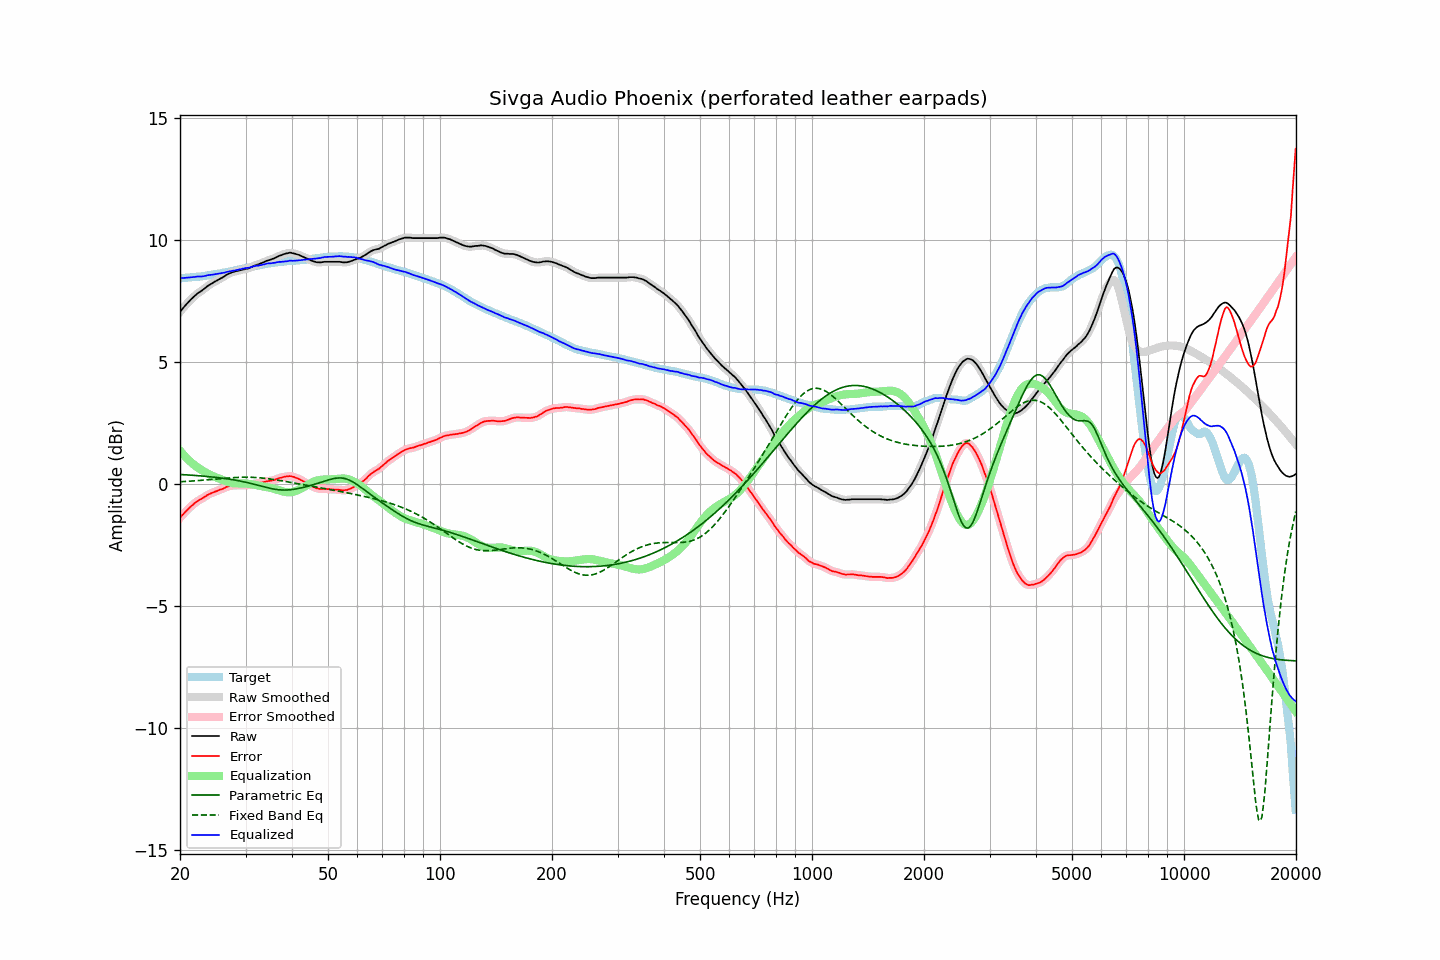

Values plotted in this chart, from the file beside it:
frequency, raw, error, smoothed, error_smoothed, equalization, parametric_eq, fixed_band_eq, equalized_raw, equalized_smoothed, target
20.00, 7.07, -1.38, 7.07, -1.37, 1.38, 0.40, 0.10, 8.44, 8.44, 8.44
20.20, 7.15, -1.29, 7.15, -1.30, 1.30, 0.40, 0.11, 8.45, 8.45, 8.44
20.40, 7.23, -1.22, 7.23, -1.22, 1.22, 0.40, 0.11, 8.45, 8.45, 8.45
20.61, 7.31, -1.16, 7.30, -1.15, 1.15, 0.39, 0.12, 8.46, 8.46, 8.46
20.81, 7.38, -1.08, 7.38, -1.09, 1.08, 0.39, 0.12, 8.46, 8.46, 8.46
21.02, 7.45, -1.02, 7.45, -1.02, 1.02, 0.38, 0.12, 8.46, 8.47, 8.47
21.23, 7.52, -0.95, 7.52, -0.96, 0.95, 0.38, 0.13, 8.47, 8.47, 8.47
21.44, 7.59, -0.89, 7.58, -0.90, 0.89, 0.37, 0.13, 8.48, 8.48, 8.48
21.66, 7.65, -0.84, 7.65, -0.84, 0.84, 0.37, 0.14, 8.49, 8.49, 8.49
21.87, 7.71, -0.78, 7.71, -0.78, 0.79, 0.36, 0.14, 8.49, 8.50, 8.49
22.09, 7.77, -0.73, 7.77, -0.73, 0.74, 0.36, 0.15, 8.50, 8.51, 8.50
22.31, 7.83, -0.68, 7.82, -0.68, 0.69, 0.35, 0.15, 8.52, 8.51, 8.51
22.54, 7.87, -0.64, 7.87, -0.64, 0.65, 0.35, 0.16, 8.51, 8.51, 8.51
22.76, 7.91, -0.61, 7.91, -0.61, 0.60, 0.34, 0.16, 8.51, 8.51, 8.52
22.99, 7.96, -0.57, 7.96, -0.57, 0.56, 0.34, 0.17, 8.52, 8.52, 8.53
23.22, 8.01, -0.53, 8.01, -0.53, 0.52, 0.33, 0.17, 8.53, 8.53, 8.54
23.45, 8.06, -0.49, 8.06, -0.49, 0.48, 0.33, 0.18, 8.54, 8.55, 8.55
23.69, 8.12, -0.44, 8.11, -0.45, 0.45, 0.32, 0.18, 8.57, 8.56, 8.56
23.92, 8.16, -0.41, 8.16, -0.41, 0.41, 0.31, 0.19, 8.57, 8.57, 8.57
24.16, 8.20, -0.38, 8.20, -0.38, 0.38, 0.31, 0.19, 8.58, 8.58, 8.58
24.40, 8.24, -0.35, 8.24, -0.35, 0.35, 0.30, 0.20, 8.59, 8.59, 8.59
24.65, 8.28, -0.33, 8.28, -0.32, 0.32, 0.29, 0.21, 8.60, 8.60, 8.60
24.89, 8.32, -0.30, 8.31, -0.30, 0.30, 0.29, 0.21, 8.61, 8.61, 8.61
25.14, 8.35, -0.27, 8.35, -0.27, 0.27, 0.28, 0.22, 8.62, 8.62, 8.62
25.39, 8.39, -0.24, 8.39, -0.24, 0.24, 0.27, 0.22, 8.63, 8.63, 8.63
25.65, 8.43, -0.21, 8.42, -0.22, 0.22, 0.26, 0.23, 8.65, 8.64, 8.64
25.91, 8.46, -0.20, 8.46, -0.20, 0.19, 0.25, 0.24, 8.65, 8.65, 8.66
26.16, 8.50, -0.17, 8.50, -0.17, 0.16, 0.25, 0.24, 8.66, 8.66, 8.67
26.43, 8.54, -0.14, 8.54, -0.14, 0.14, 0.24, 0.25, 8.68, 8.68, 8.68
26.69, 8.59, -0.10, 8.58, -0.11, 0.11, 0.23, 0.25, 8.70, 8.70, 8.69
26.96, 8.62, -0.09, 8.62, -0.09, 0.09, 0.22, 0.26, 8.71, 8.71, 8.71
27.23, 8.65, -0.07, 8.65, -0.07, 0.08, 0.21, 0.26, 8.72, 8.73, 8.72
27.50, 8.68, -0.06, 8.67, -0.06, 0.06, 0.20, 0.27, 8.74, 8.74, 8.74
27.77, 8.70, -0.05, 8.70, -0.05, 0.05, 0.19, 0.27, 8.75, 8.75, 8.75
28.05, 8.72, -0.05, 8.72, -0.04, 0.04, 0.18, 0.28, 8.76, 8.76, 8.76
28.33, 8.74, -0.04, 8.74, -0.04, 0.04, 0.16, 0.28, 8.78, 8.78, 8.77
28.62, 8.75, -0.04, 8.75, -0.04, 0.04, 0.15, 0.28, 8.79, 8.79, 8.79
28.90, 8.77, -0.03, 8.77, -0.04, 0.04, 0.14, 0.29, 8.81, 8.80, 8.80
29.19, 8.78, -0.04, 8.78, -0.04, 0.04, 0.13, 0.29, 8.82, 8.82, 8.82
29.48, 8.80, -0.03, 8.80, -0.04, 0.04, 0.11, 0.29, 8.84, 8.83, 8.83
29.78, 8.81, -0.04, 8.81, -0.04, 0.04, 0.10, 0.29, 8.84, 8.85, 8.85
30.08, 8.83, -0.03, 8.82, -0.04, 0.03, 0.08, 0.29, 8.86, 8.86, 8.86
30.38, 8.84, -0.04, 8.84, -0.03, 0.03, 0.07, 0.29, 8.86, 8.87, 8.88
30.68, 8.86, -0.03, 8.86, -0.03, 0.02, 0.05, 0.29, 8.88, 8.88, 8.88
30.99, 8.89, -0.02, 8.89, -0.02, 0.01, 0.04, 0.29, 8.90, 8.90, 8.90
31.30, 8.92, 0.01, 8.92, 0.00, -0.00, 0.02, 0.29, 8.92, 8.92, 8.91
31.61, 8.95, 0.02, 8.95, 0.02, -0.01, 0.01, 0.28, 8.93, 8.93, 8.93
31.93, 8.98, 0.04, 8.97, 0.03, -0.03, -0.01, 0.28, 8.95, 8.95, 8.94
32.24, 9.00, 0.04, 9.00, 0.04, -0.04, -0.03, 0.28, 8.96, 8.96, 8.96
32.57, 9.02, 0.05, 9.02, 0.05, -0.05, -0.05, 0.27, 8.96, 8.97, 8.97
32.89, 9.05, 0.06, 9.04, 0.06, -0.07, -0.06, 0.26, 8.98, 8.98, 8.98
33.22, 9.07, 0.08, 9.07, 0.08, -0.08, -0.08, 0.26, 8.99, 8.99, 8.99
33.55, 9.10, 0.09, 9.10, 0.09, -0.09, -0.10, 0.25, 9.01, 9.01, 9.01
33.89, 9.13, 0.11, 9.13, 0.11, -0.10, -0.12, 0.24, 9.03, 9.02, 9.02
34.23, 9.16, 0.12, 9.15, 0.12, -0.11, -0.13, 0.24, 9.04, 9.04, 9.04
34.57, 9.18, 0.13, 9.18, 0.13, -0.13, -0.15, 0.23, 9.05, 9.05, 9.04
34.92, 9.20, 0.14, 9.20, 0.14, -0.14, -0.16, 0.22, 9.06, 9.06, 9.05
35.27, 9.22, 0.15, 9.22, 0.15, -0.16, -0.18, 0.21, 9.06, 9.06, 9.07
35.62, 9.25, 0.17, 9.24, 0.17, -0.18, -0.19, 0.20, 9.07, 9.07, 9.08
35.97, 9.27, 0.18, 9.27, 0.19, -0.19, -0.20, 0.19, 9.07, 9.08, 9.09
... 635 more rows
